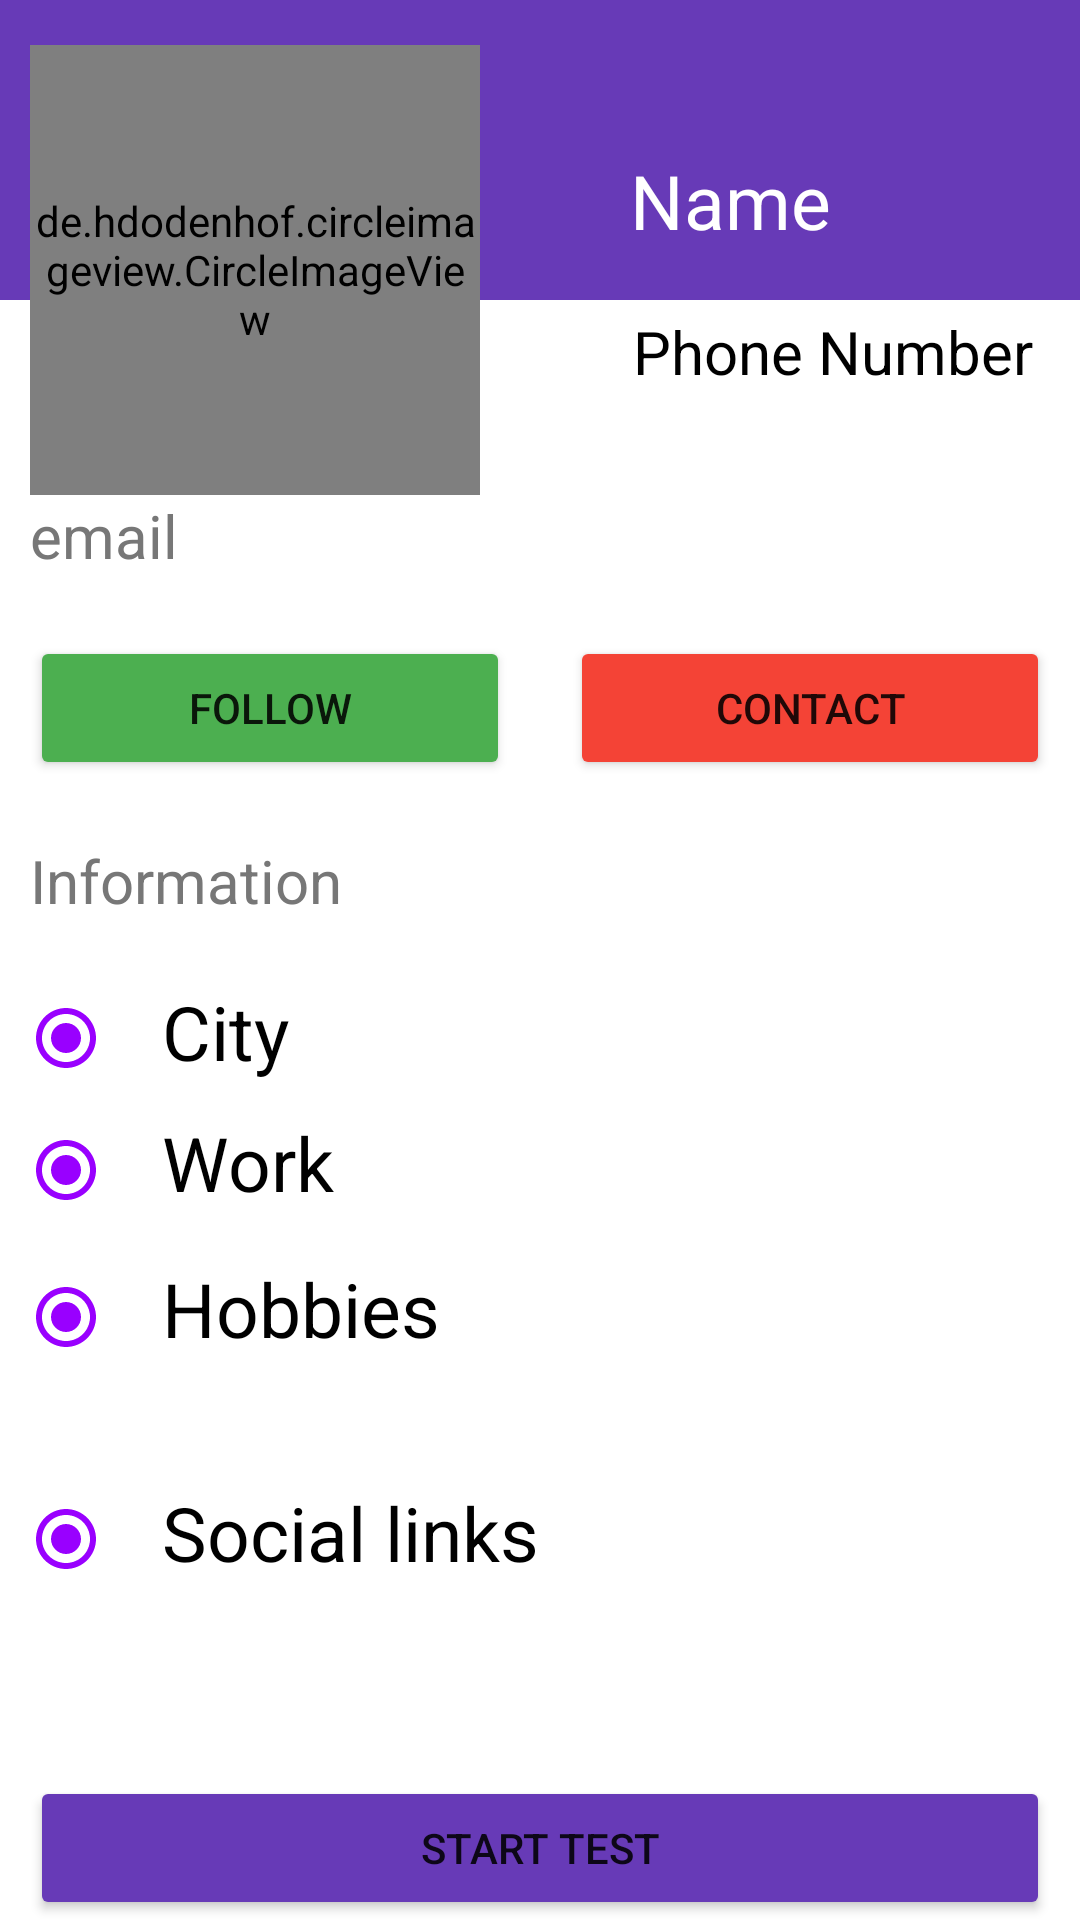

Here is an Android app screen rendered from its layout file. Give the layout XML and the strings, colors and styles it references.
<!-- AndroidManifest.xml: application theme Base.Theme.FourthProject. -->
<!-- res/layout/fragment_1.xml -->
<?xml version="1.0" encoding="utf-8"?>
<FrameLayout xmlns:android="http://schemas.android.com/apk/res/android"
    xmlns:tools="http://schemas.android.com/tools"
    android:layout_width="match_parent"
    android:layout_height="match_parent"
    xmlns:app="http://schemas.android.com/apk/res-auto"
    tools:context=".fragments.Fragment1">
    <RelativeLayout
        android:layout_width="wrap_content"
        android:layout_height="wrap_content">
    <RelativeLayout
        android:layout_width="match_parent"
        android:layout_height="wrap_content"
        android:background="#673AB7">

        <TextView
            android:layout_width="match_parent"
            android:layout_height="100dp"/>

    </RelativeLayout>

    <de.hdodenhof.circleimageview.CircleImageView
        xmlns:app="http://schemas.android.com/apk/res-auto"
        android:id="@+id/user_photo"
        android:layout_width="150dp"
        android:layout_height="150dp"
        android:layout_marginLeft="10dp"
        android:src="@drawable/account"
        app:civ_border_width="2dp"
        app:civ_border_color="#FF000000"
        android:layout_marginTop="15dp"
        tools:ignore="DuplicateIds,MissingClass"/>

    <TextView
        android:id="@+id/user_name"
        android:layout_width="wrap_content"
        android:layout_height="wrap_content"
        android:layout_marginLeft="50dp"
        android:layout_marginTop="50dp"
        android:layout_toRightOf="@id/user_photo"
        android:text="Name"
        android:textColor="@color/white"
        android:textSize="25sp" />

    <TextView
        android:id="@+id/phoneNumber"
        android:layout_width="wrap_content"
        android:layout_height="wrap_content"
        android:layout_below="@+id/user_name"
        android:layout_marginLeft="51dp"
        android:layout_marginTop="20dp"
        android:layout_toRightOf="@id/user_photo"
        android:text="Phone Number"
        android:textColor="@color/black"
        android:textSize="20sp" />

    <TextView
        android:id="@+id/email"
        android:layout_width="wrap_content"
        android:layout_height="wrap_content"
        android:layout_below="@id/user_photo"
        android:layout_marginStart="10dp"
        android:layout_marginTop="0dp"
        android:layout_marginEnd="10dp"
        android:layout_marginBottom="10dp"
        android:text="email"
        android:textSize="20sp"
        android:textColor="@color/grey"/>


    <Button
        android:id="@+id/btn_startTest"
        android:layout_width="match_parent"
        android:layout_height="wrap_content"
        android:layout_alignParentBottom="true"
        android:layout_marginStart="10dp"
        android:layout_marginTop="10dp"
        android:layout_marginEnd="10dp"
        android:layout_marginBottom="50dp"
        android:backgroundTint="@color/purple"
        android:text="Start test" />

    <LinearLayout
        android:id="@+id/button_follow_contact"
        android:layout_width="match_parent"
        android:layout_height="wrap_content"
        android:orientation="horizontal"
        android:layout_below="@id/email">

        <Button
            android:id="@+id/follow"
            android:layout_width="wrap_content"
            android:layout_height="wrap_content"
            android:layout_margin="10dp"
            android:backgroundTint="@color/green"
            android:layout_weight="1"
            android:text="follow" />

        <Button
            android:id="@+id/contact"
            android:layout_width="wrap_content"
            android:layout_height="wrap_content"
            android:layout_margin="10dp"
            android:layout_weight="1"
            android:backgroundTint="@color/red"
            android:text="Contact"/>
    </LinearLayout>

    <TextView
        android:id="@+id/information"
        android:layout_width="wrap_content"
        android:layout_height="wrap_content"
        android:layout_below="@id/button_follow_contact"
        android:layout_marginStart="10dp"
        android:layout_marginTop="10dp"
        android:layout_marginEnd="10dp"
        android:layout_marginBottom="10dp"
        android:text="Information "
        android:textSize="20sp"
        android:textColor="@color/grey"/>

    <LinearLayout
        android:id="@+id/list_btn"
        android:layout_width="wrap_content"
        android:layout_height="wrap_content"
        android:layout_below="@id/information"
        android:layout_marginStart="10dp"
        android:layout_marginTop="10dp"
        android:layout_marginEnd="10dp"
        android:layout_marginBottom="10dp"
        android:orientation="vertical">

        <ImageView
            android:layout_width="wrap_content"
            android:layout_height="wrap_content"
            android:layout_marginTop="7dp"
            android:src="@drawable/button" />

        <ImageView
            android:layout_width="wrap_content"
            android:layout_height="wrap_content"
            android:layout_marginTop="20dp"
            android:src="@drawable/button" />

        <ImageView
            android:layout_width="wrap_content"
            android:layout_height="wrap_content"
            android:layout_marginTop="25dp"
            android:src="@drawable/button" />

        <ImageView
            android:layout_width="wrap_content"
            android:layout_height="wrap_content"
            android:layout_marginTop="50dp"
            android:src="@drawable/button" />

    </LinearLayout>

    <LinearLayout
        android:layout_width="wrap_content"
        android:layout_height="wrap_content"
        android:orientation="vertical"
        android:layout_below="@+id/information"
        android:layout_toRightOf="@id/list_btn"
        android:layout_margin="10dp">

        <TextView
            android:id="@+id/city"
            android:layout_width="wrap_content"
            android:layout_height="wrap_content"
            android:text="City"
            android:textColor="@color/black"
            android:textSize="25sp"/>
        <TextView
            android:id="@+id/work"
            android:layout_width="wrap_content"
            android:layout_height="wrap_content"
            android:text="Work"
            android:textColor="@color/black"
            android:textSize="25sp"
            android:layout_marginTop="10dp"/>
        <TextView
            android:id="@+id/hobbies"
            android:layout_width="wrap_content"
            android:layout_height="wrap_content"
            android:text="Hobbies"
            android:layout_marginTop="15dp"
            android:textColor="@color/black"
            android:textSize="25sp"/>
        <TextView
            android:id="@+id/socialLink"
            android:layout_width="wrap_content"
            android:layout_height="wrap_content"
            android:text="Social links"
            android:textColor="@color/black"
            android:layout_marginTop="41dp"
            android:textSize="25sp"/>


    </LinearLayout>
    </RelativeLayout>

</FrameLayout>
<!-- resources referenced by this layout -->
<resources>
  <color name="black">#FF000000</color>
  <color name="green">#4CAF50</color>
  <color name="grey">#777777</color>
  <color name="purple">#673AB7</color>
  <color name="red">#F44336</color>
  <color name="white">#FFFFFFFF</color>
  <!-- drawable button (drawable) -->
  <?xml version="1.0" encoding="utf-8"?>
  <vector android:height="24dp" android:tint="#9900FF"
      android:viewportHeight="24" android:viewportWidth="24"
      android:width="24dp" xmlns:android="http://schemas.android.com/apk/res/android">
      <path android:fillColor="@android:color/white" android:pathData="M12,7c-2.76,0 -5,2.24 -5,5s2.24,5 5,5 5,-2.24 5,-5 -2.24,-5 -5,-5zM12,2C6.48,2 2,6.48 2,12s4.48,10 10,10 10,-4.48 10,-10S17.52,2 12,2zM12,20c-4.42,0 -8,-3.58 -8,-8s3.58,-8 8,-8 8,3.58 8,8 -3.58,8 -8,8z"/>
  </vector>
  <style name="Base.Theme.FourthProject." parent="Theme.MaterialComponents.DayNight.DarkActionBar">
          <item name="colorPrimary">#673AB7</item>
          <item name="colorPrimaryVariant">#673AB7</item>
          <item name="android:statusBarColor" tools:targetApi="l">?attr/colorPrimaryVariant</item>
      </style>
</resources>
